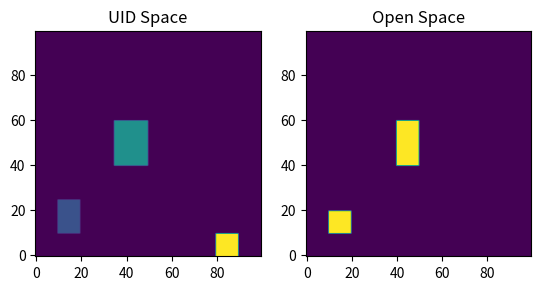

Generate this figure with matplotlib:
from collections import defaultdict
import numpy as np
from numpy.linalg import norm
from enum import IntEnum
from sympy import nextprime
from collections import Counter

class Rotation(IntEnum):
    """
    Enum class for rotation. Objects facing up will have reserved space defined above the object.
    """
    UP = 0
    RIGHT = 1
    DOWN = 2
    LEFT = 3
    TBD = 4 #To Be Declared

    def __str__(self):
        if self.value == Rotation.UP:
            return "UP"
        elif self.value == Rotation.RIGHT:
            return "RIGHT"
        elif self.value == Rotation.DOWN:
            return "DOWN"
        elif self.value == Rotation.LEFT:
            return "LEFT"
        else:
            return "UNKNOWN"
    

class Object: # May want to change name to not confuse with object class (lower case o)
    """
    Abstract class for all objects in the storage. Width, depth, reserved space and id are 
    common for all objects. Position of objects will always be referenced from the bottom 
    left corner of the object.
    """
    def __init__(self, width: int, depth: int, reserved_space: int, name: str, id: int=-1, rotation: Rotation = Rotation.TBD, moveable: bool = True, rotatable: bool = True):
        self.width = width
        self.depth = depth
        self.reserved_space = reserved_space
        self.id = id    #id for objects of the same shape
        self.rid = -1   #reference id for seperating objects of the same shape
        self.uid = -1   #unique id for the object, make a prime number
        self.name = name    #maybe remove? change to seperate objects?
        self.rotation = rotation
        self.moveable = moveable
        self.rotatable = rotatable

    def __str__(self):
        return f"{self.name} | Width: {self.width}, Depth: {self.depth}, Reserved Space: {self.reserved_space}, Rotation: {self.rotation}\n" \
                f"\tID: {self.id}, RID: {self.rid}, UID: {self.uid}"
    
    def shape_index(self):
        return f"{self.width}_{self.depth}_{self.reserved_space}_{self.rotatable}"

    def set_position(self, x, y, rotation):
        self.x = x
        self.y = y
        self.rotation = rotation
    
    def move(self, x, y, rotation):
        if(self.moveable):
            self.x += x
            self.y += y
            self.rotation = rotation
        else:
            raise AttributeError("Object is not moveable")


class Room:
    """
    
    """
    fobj = None # objective function
    X = [] # location in solution space

    def __init__(self, width, height, name):
        self.width = width
        self.height = height
        self.name = name
        self.current_uid = 1 # must be prime numbers
        self.current_rid = 0 # reference id for objects of the same shape

        # Maybe change to all one array?
        self.uid_space = np.ones((width, height), dtype=int)   #unique id space for moving objects around
        self.taken_space = np.zeros((width, height), dtype=bool)#space taken by objects, including reserved space
        self.open_space = np.zeros((width, height), dtype=bool) #space that is not taken by objects, not including reserved space
        self.objects = defaultdict(Object) #objects in the room, key is the object uid
        self.moveable_shapes = defaultdict(list) #list of objects with the same shape, key is the shape index
        #self.rid_list = list[int] #list of reference ids for objects of the same shape

    def get_inventory(self) -> list[str]:
        """
        """
        obj_list = [self.objects[uid].name for uid in self.objects.keys()]
        duplicates = Counter(obj_list)
        return [f"{k}: {v}" for k, v in duplicates.items()]

    def __str__(self):
        return f"Room | Width: {self.width}, Height: {self.height}, Number of Objects: {len(self.objects)}\n" \
                f"Objects: {self.get_inventory()}"


    def next_uid(self) -> int:
        """
        Returns the next prime number for unique id.
        """
        self.current_uid = nextprime(self.current_uid)
        return self.current_uid
    

    def add_object(self, object, x, y, rotation) -> bool:
        """
        Adds object to the room.
        """
        if self._fits(object, x, y, rotation):
            object.set_position(x, y, rotation)
            self._add_object_to_space(object)
            return True
        else:
            return False
        

    def _fits(self, object: Object, x: int, y: int, rotation: Rotation) -> bool:
        """
        Checks if object fits in the room at position x, y with rotation.
        """
        if(rotation == Rotation.TBD):
            return False
        if(x < 0 or y < 0 or y > self.height - 1 or x > self.width - 1): #check if object is outside of room
            return False
                
        depth = object.depth + object.reserved_space
        # Check direction of object, and if it fits in the room. Iterate through the space the object will take up.
        if (rotation == Rotation.UP) and (x + object.width < self.width and y + depth < self.height):
            for i in range(object.width):
                for j in range(depth):
                    if self.taken_space[x + i][y + j]:
                        return False
        elif (rotation == Rotation.RIGHT) and (x + depth < self.width and y + object.width < self.height):
            for i in range(depth):
                for j in range(object.width):
                    if self.taken_space[x + i][y + j]:
                        return False
        elif (rotation == Rotation.DOWN) and (x + object.width < self.width and y + object.depth < self.height) and (y - object.reserved_space >= 0):
            for i in range(object.width):
                for j in range(-object.reserved_space, object.depth):
                    if self.taken_space[x + i][y + j]:
                        return False
        elif (rotation == Rotation.LEFT) and (x + object.depth < self.width and y + object.width < self.height) and (x - object.reserved_space >= 0):
            for i in range(-object.reserved_space, object.depth):
                for j in range(object.width):
                    if self.taken_space[x + i][y + j]:
                        return False
        # elif (rotation == Rotation.DOWN) and (x + object.width < self.width and y + depth < self.height):
        #     for i in range(object.width):
        #         for j in range(depth):
        #             if self.taken_space[x + i][y + j]:
        #                 return False
        # elif (rotation == Rotation.LEFT) and (x + depth < self.width and y + object.width < self.height):
        #     for i in range(depth):
        #         for j in range(object.width):
        #             if self.taken_space[x + i][y + j]:
        #                 return False
        else:
            return False    # Doesn't fit in the room
        
        return True
        

    def _add_object_to_space(self, object: Object) -> None:
        """
        Updates the space taken by the object in the room.
        """
        object.uid = self.next_uid()
        self.objects[object.uid] = object
        if object.moveable:
            self.moveable_shapes[object.shape_index()].append(object.uid)

        if object.rotation == Rotation.UP:
            self.uid_space[object.x : object.x + object.width, object.y : object.y + object.depth + object.reserved_space] = object.uid
            self.taken_space[object.x : object.x + object.width, object.y : object.y + object.depth + object.reserved_space] = True
            self.open_space[object.x : object.x + object.width, object.y : object.y + object.depth] = True
        elif object.rotation == Rotation.RIGHT:
            self.uid_space[object.x : object.x + object.depth + object.reserved_space, object.y : object.y + object.width] = object.uid
            self.taken_space[object.x : object.x + object.depth + object.reserved_space, object.y : object.y + object.width] = True
            self.open_space[object.x : object.x + object.depth, object.y : object.y + object.width] = True
        elif object.rotation == Rotation.DOWN:
            self.uid_space[object.x : object.x + object.width, object.y - object.reserved_space : object.y + object.depth] = object.uid
            self.taken_space[object.x : object.x + object.width, object.y - object.reserved_space : object.y + object.depth] = True
            self.open_space[object.x : object.x + object.width, object.y : object.y + object.depth] = True
        elif object.rotation == Rotation.LEFT:
            self.uid_space[object.x - object.reserved_space : object.x + object.depth, object.y : object.y + object.width] = object.uid
            self.taken_space[object.x - object.reserved_space : object.x + object.depth, object.y : object.y + object.width] = True
            self.open_space[object.x : object.x + object.depth, object.y : object.y + object.width] = True
        else:
            raise AttributeError("UNKNOWN")
        
    def uid_map(self) -> np.ndarray:
        """
        Returns the uid space.
        """
        return self.uid_space.transpose()
    
    def open_map(self) -> np.ndarray:
        """
        Returns the open space.
        """
        return self.open_space.transpose()
    

    def get_X(self) -> list[np.ndarray]:
        """
        Get solution space X.
        """
        X = []

        for key in self.moveable_shapes.keys():
            # Sort the objects by distance from origin
            dists = []
            for uid in self.moveable_shapes[key]:
                obj = self.objects[uid]
                dists.append((norm([obj.x, obj.y]), uid))
            dists.sort()    # sort by distance from origin
            
            self.moveable_shapes[key] = [uid for _, uid in dists] #update the list of uids to be sorted by distance from origin
            
            if key[-4:] == "True": #rotatable
                xi = np.zeros((len(dists),3)) #x, y, rotation
                for i, uid in enumerate(self.moveable_shapes[key]):
                    obj = self.objects[uid]
                    xi[i] = [obj.x, obj.y, obj.rotation]
            else:   #not rotatable
                xi = np.zeros((len(dists),2)) #x, y
                for i, uid in enumerate(self.moveable_shapes[key]):
                    obj = self.objects[uid]
                    xi[i] = [obj.x, obj.y]
            X.append(xi)
        
        self.X = X
        return X
    
    def set_X(self, X: list[np.ndarray]):
        """
        Set solution space X.
        """
        for i, key in enumerate(self.moveable_shapes.keys()):
            for j, uid in enumerate(self.moveable_shapes[key]):
                obj = self.objects[uid]
                obj.x = X[i][j][0]
                obj.y = X[i][j][1]
                if X[i].shape[1] == 3:
                    obj.rotation = X[i][j][2]

    def evaluate(self) -> float:
        """
        Evaluate the objective function.
        """
        # Get value of open space here!
        fobj = 0.0
        return fobj




if __name__ == "__main__":
    # Test
    from matplotlib import pyplot as plt
    room = Room(100, 100, "Test Room")

    table1 = Object(10, 10, 5, 1, "Table") 
    couch1 = Object(20, 10, 5, 2, "Couch")
    door1 = Object(10, 0, 10, 3, "Door")

    room.add_object(table1, 10, 10, Rotation.UP)
    room.add_object(couch1, 40, 40, Rotation.LEFT)
    room.add_object(door1, 80, 0, Rotation.UP)

    # print(table1)
    # print(couch1)
    # print(door1)
    print(room)
    print(f"Solution: {room.get_X()}")

    plt.subplot(1, 2, 1)
    plt.imshow(room.uid_map(), origin='lower')
    plt.title("UID Space")

    plt.subplot(1, 2, 2)
    plt.imshow(room.open_map(), origin='lower')
    plt.title("Open Space")

    plt.show()
